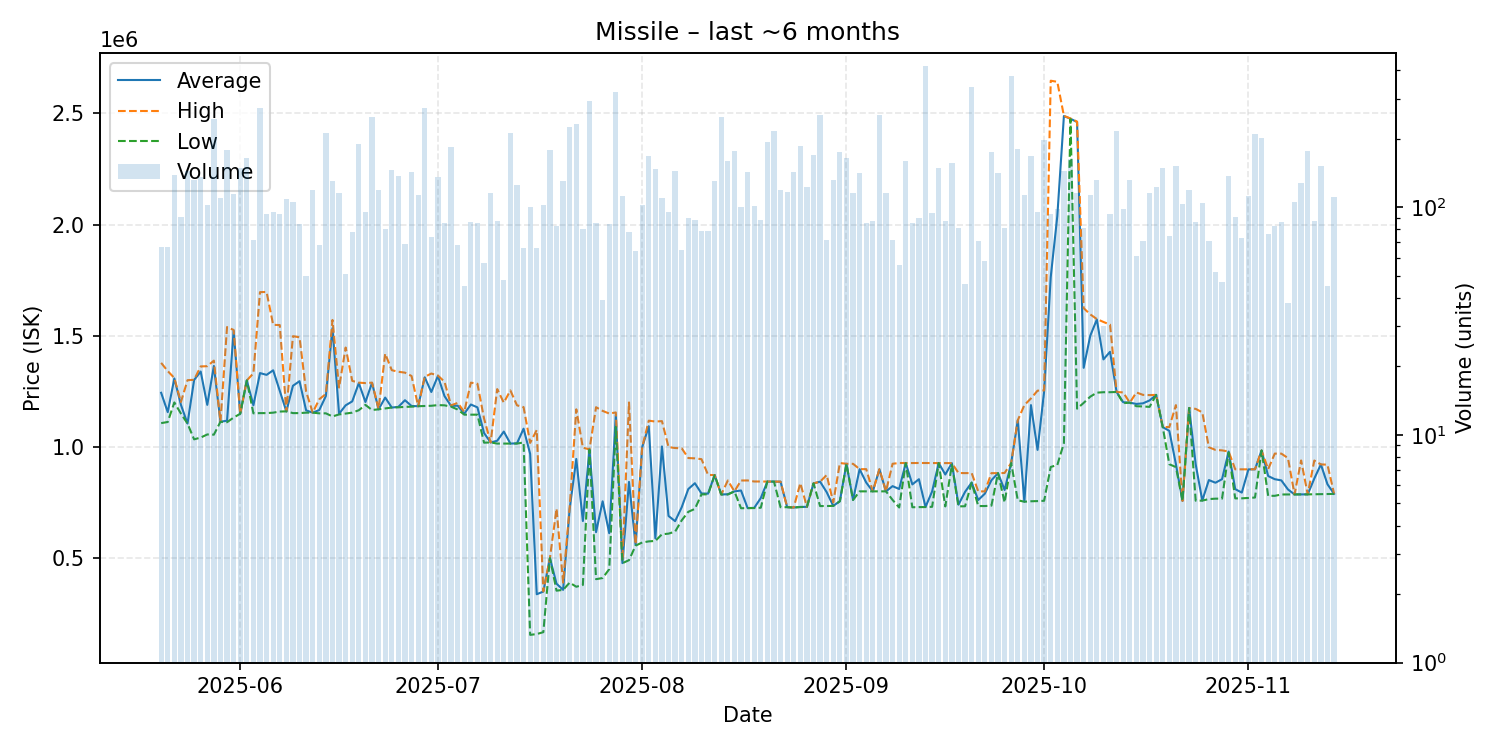

The table this chart was drawn from, first rows:
date, average, highest, lowest, order_count, volume
2025-05-20, 1243373, 1378000, 1107000, 24, 67
2025-05-21, 1156373, 1341000, 1112000, 24, 67
2025-05-22, 1308000, 1310000, 1200000, 30, 139
2025-05-23, 1189319, 1202000, 1150000, 38, 91
2025-05-24, 1105000, 1300000, 1105000, 43, 144
2025-05-25, 1301000, 1302000, 1034000, 56, 132
2025-05-26, 1339000, 1362000, 1042000, 38, 136
2025-05-27, 1189000, 1363000, 1056000, 30, 102
2025-05-28, 1364000, 1388000, 1055000, 54, 243
2025-05-29, 1113000, 1113000, 1113000, 31, 110
2025-05-30, 1118000, 1539000, 1111000, 54, 179
2025-05-31, 1522000, 1526000, 1132000, 48, 114
2025-06-01, 1149000, 1149000, 1149000, 47, 148
2025-06-02, 1299000, 1299000, 1299000, 37, 164
2025-06-03, 1187153, 1331000, 1151000, 33, 72
2025-06-04, 1332000, 1696000, 1152000, 54, 273
2025-06-05, 1323989, 1697000, 1152000, 30, 93
2025-06-06, 1344589, 1549000, 1154000, 40, 95
2025-06-07, 1252484, 1548000, 1159000, 35, 93
2025-06-08, 1160000, 1160000, 1160000, 46, 109
2025-06-09, 1275000, 1498000, 1152000, 33, 105
2025-06-10, 1295536, 1493000, 1152000, 28, 84
2025-06-11, 1164360, 1249000, 1154000, 22, 50
2025-06-12, 1154000, 1154000, 1154000, 36, 119
2025-06-13, 1165868, 1214500, 1151000, 26, 68
2025-06-14, 1229000, 1238000, 1151000, 53, 212
2025-06-15, 1534000, 1571000, 1137000, 48, 131
2025-06-16, 1149000, 1267000, 1146000, 39, 115
2025-06-17, 1187020, 1447000, 1150000, 21, 51
2025-06-18, 1204795, 1297000, 1154000, 25, 78
2025-06-19, 1287000, 1289000, 1165000, 36, 190
2025-06-20, 1202021, 1287000, 1189000, 27, 95
2025-06-21, 1288000, 1289000, 1166000, 54, 248
2025-06-22, 1169000, 1171000, 1169000, 40, 119
2025-06-23, 1221875, 1419500, 1173000, 30, 80
2025-06-24, 1177000, 1345000, 1177000, 26, 145
2025-06-25, 1180000, 1338000, 1178000, 23, 137
2025-06-26, 1210000, 1334000, 1180000, 28, 69
2025-06-27, 1184000, 1319000, 1181000, 34, 143
2025-06-28, 1183000, 1183000, 1183000, 36, 113
2025-06-29, 1313000, 1315000, 1184000, 51, 273
2025-06-30, 1246973, 1330000, 1185000, 32, 74
2025-07-01, 1319000, 1321000, 1188000, 42, 136
2025-07-02, 1228541, 1293000, 1187000, 26, 85
2025-07-03, 1184000, 1187000, 1181000, 29, 183
2025-07-04, 1185544, 1198000, 1168000, 30, 68
2025-07-05, 1149133, 1157500, 1145000, 25, 45
2025-07-06, 1190709, 1289000, 1145000, 30, 86
2025-07-07, 1177776, 1284000, 1145000, 29, 85
2025-07-08, 1062491, 1128000, 1019000, 24, 57
2025-07-09, 1020000, 1020000, 1020000, 18, 116
2025-07-10, 1027690, 1260000, 1015000, 33, 87
2025-07-11, 1069021, 1199000, 1015000, 23, 48
2025-07-12, 1015000, 1254000, 1015000, 40, 211
2025-07-13, 1016000, 1187000, 1015000, 35, 125
2025-07-14, 1081894, 1179000, 1020000, 28, 66
2025-07-15, 968579, 1018000, 154600, 18, 100
2025-07-16, 337385, 1076000, 158300, 25, 66
2025-07-17, 349400, 350100, 166800, 30, 102
2025-07-18, 500000, 500000, 500000, 26, 178
... 119 more rows
